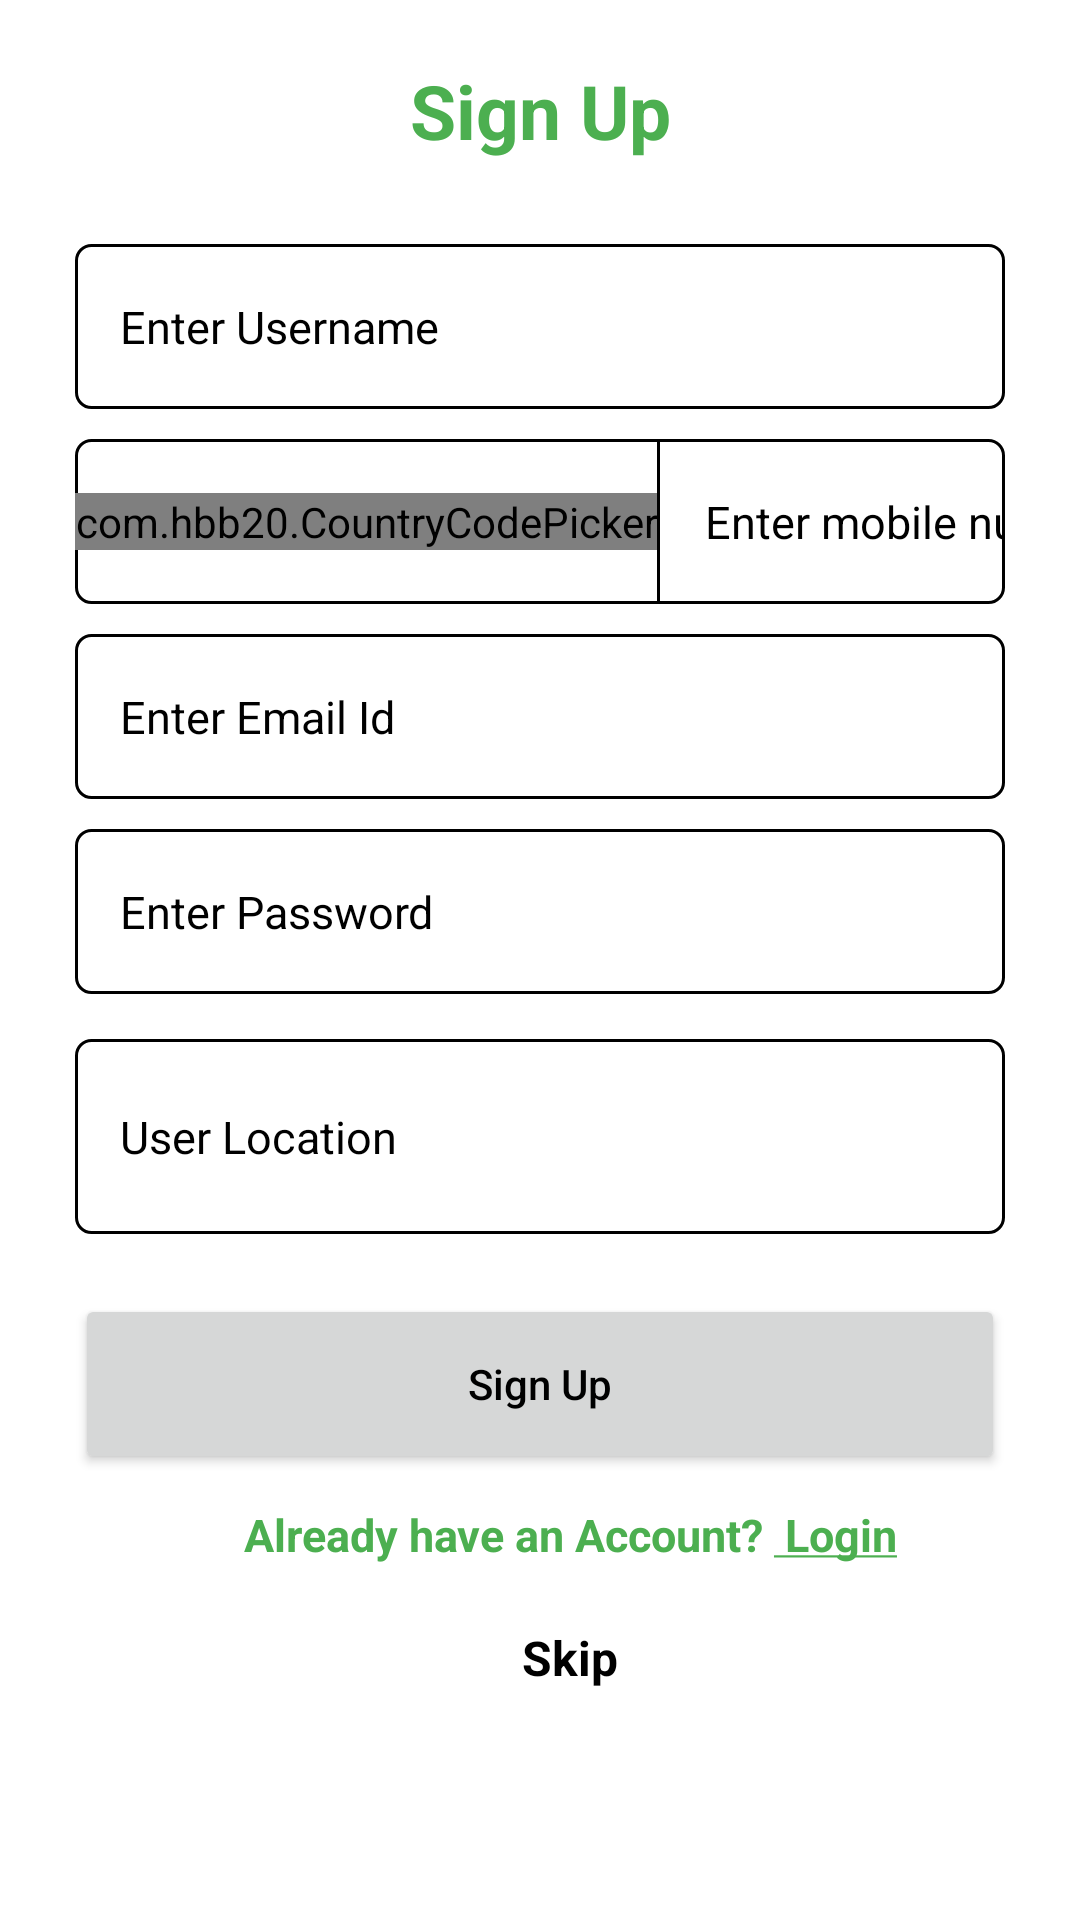

The Android layout XML behind this screen, and the referenced resources:
<!-- AndroidManifest.xml: application theme Theme.LongDrive -->
<!-- res/layout/activity_sign_up.xml -->
<?xml version="1.0" encoding="utf-8"?>
<RelativeLayout xmlns:android="http://schemas.android.com/apk/res/android"
    xmlns:app="http://schemas.android.com/apk/res-auto"
    xmlns:tools="http://schemas.android.com/tools"
    android:layout_width="match_parent"
    android:layout_height="match_parent"
    android:orientation="vertical"
    android:background="@color/white">


    <TextView
        android:layout_width="match_parent"
        android:layout_height="wrap_content"
        android:layout_marginStart="5dp"
        android:layout_marginTop="15dp"
        android:layout_marginEnd="5dp"
        android:layout_marginBottom="10dp"
        android:gravity="center"
        android:padding="5dp"
        android:text="Sign Up"
        android:textColor="@color/green"
        android:textSize="25dp"
        android:textStyle="bold" />

    <LinearLayout
        android:id="@+id/ll"
        android:layout_width="match_parent"
        android:layout_height="wrap_content"
        android:orientation="vertical"
        android:gravity="center"
        android:layout_marginLeft="5dp"
        android:layout_marginRight="5dp"
        android:layout_marginBottom="10dp"
        android:layout_centerVertical="true">


        <EditText
            android:id="@+id/username"
            android:layout_width="match_parent"
            android:layout_height="55dp"
            android:layout_marginLeft="20dp"
            android:layout_marginTop="5dp"
            android:layout_marginRight="20dp"
            android:layout_marginBottom="5dp"
            android:background="@drawable/text_border"
            android:hint="Enter Username"
            android:inputType="textCapWords"
            android:paddingLeft="15dp"
            android:textColor="@color/black"
            android:textColorHint="@color/black"
            android:textSize="15dp" />

        <LinearLayout
            android:layout_width="match_parent"
            android:layout_height="wrap_content"
            android:orientation="horizontal"
            android:layout_marginLeft="20dp"
            android:layout_marginRight="20dp"
            android:layout_marginTop="5dp"
            android:layout_marginBottom="5dp"
            android:background="@drawable/text_border" >

            <com.hbb20.CountryCodePicker
                app:ccp_defaultNameCode="IND"
                android:id="@+id/country_code"
                android:layout_width="wrap_content"
                android:layout_height="wrap_content"
                app:ccp_autoDetectCountry="true"
                app:ccp_showFlag="false"
                android:layout_gravity="center"
                android:gravity="center"
                app:ccp_showNameCode="false"
                app:ccp_showFullName="false">
            </com.hbb20.CountryCodePicker>

            <View
                android:layout_width="1dp"
                android:layout_height="55dp"
                android:background="@color/black"/>

            <EditText
                android:id="@+id/mobileNumber"
                android:layout_width="match_parent"
                android:layout_height="55dp"
                android:hint="Enter mobile number"
                android:textColor="@color/black"
                android:textColorHint="@color/black"
                android:textSize="15dp"
                android:paddingLeft="15dp"
                android:inputType="phone"
                android:maxLength="10"
                android:background="@null" />

        </LinearLayout>

        <EditText
            android:id="@+id/emailId"
            android:layout_width="match_parent"
            android:layout_height="55dp"
            android:layout_marginLeft="20dp"
            android:layout_marginTop="5dp"
            android:layout_marginRight="20dp"
            android:layout_marginBottom="5dp"
            android:background="@drawable/text_border"
            android:hint="Enter Email Id"
            android:inputType="textEmailAddress"
            android:paddingLeft="15dp"
            android:textColor="@color/black"
            android:textColorHint="@color/black"
            android:textSize="15dp" />


        <EditText
            android:id="@+id/password"
            android:layout_width="match_parent"
            android:layout_height="55dp"
            android:layout_marginLeft="20dp"
            android:layout_marginRight="20dp"
            android:layout_marginTop="5dp"
            android:layout_marginBottom="10dp"
            android:hint="Enter Password"
            android:textColor="@color/black"
            android:textColorHint="@color/black"
            android:textSize="15dp"
            android:paddingLeft="15dp"
            android:maxLength="10"
            android:background="@drawable/text_border"/>

        <EditText
            android:id="@+id/userLocation"
            android:layout_width="match_parent"
            android:layout_height="65dp"
            android:layout_marginLeft="20dp"
            android:layout_marginRight="20dp"
            android:layout_marginTop="5dp"
            android:layout_marginBottom="10dp"
            android:hint="User Location"
            android:textColor="@color/black"
            android:textColorHint="@color/black"
            android:textSize="15dp"
            android:paddingLeft="15dp"
            android:background="@drawable/text_border"/>


        <Button
            android:id="@+id/signUp"
            android:layout_width="match_parent"
            android:layout_height="60dp"
            android:text="Sign Up"
            android:textColor="@color/black"
            android:layout_marginLeft="20dp"
            android:layout_marginTop="10dp"
            android:layout_marginRight="20dp"
            android:textAllCaps="false"/>


        <TextView
            android:id="@+id/login_here"
            android:layout_width="match_parent"
            android:layout_height="wrap_content"
            android:layout_gravity="center"
            android:gravity="center"
            android:text="@string/login"
            android:textSize="15dp"
            android:textStyle="bold"
            android:textColor="@color/green"
            android:layout_marginLeft="10dp"
            android:layout_marginTop="10dp"
            android:layout_marginBottom="0dp"/>

        <TextView
            android:id="@+id/skip"
            android:layout_width="match_parent"
            android:layout_height="wrap_content"
            android:layout_gravity="center"
            android:gravity="center"
            android:text="Skip"
            android:textSize="16dp"
            android:textStyle="bold"
            android:textColor="@color/black"
            android:layout_marginLeft="10dp"
            android:layout_marginTop="20dp"
            android:layout_marginBottom="0dp"/>


    </LinearLayout>


</RelativeLayout>
<!-- resources referenced by this layout -->
<resources>
  <color name="black">#FF000000</color>
  <color name="green">#4CAF50</color>
  <color name="white">#FFFFFFFF</color>
  <!-- drawable text_border (drawable) -->
  <?xml version="1.0" encoding="utf-8"?>
  <shape xmlns:android="http://schemas.android.com/apk/res/android">
  
      <stroke android:width="1dp"
          android:color="@color/black"/>
  
      <corners android:radius="5dp"/>
  </shape>
  <string name="login">Already have an Account? <u> Login</u></string>
  <style name="Theme.LongDrive" parent="Base.Theme.LongDrive" />
  <style name="Base.Theme.LongDrive" parent="Theme.MaterialComponents.DayNight.DarkActionBar">
          <item name="colorPrimary">@color/primary</item>
          <item name="colorPrimaryVariant">@color/primary</item>
          <item name="colorOnPrimary">@color/white</item>
          <item name="colorSecondary">@color/primary</item>
          <item name="colorOnSecondary">@color/black</item>
          <item name="android:statusBarColor">?attr/colorPrimaryVariant</item>
      </style>
  <color name="primary">#acec2c</color>
</resources>
